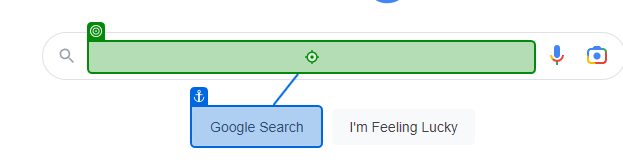
Task: Screen Scrapping
Workflow: Main

Step 1: type "Nagpur Temperature accuweather[k(Enter)]" into 'TEXTAREA APjFqb'

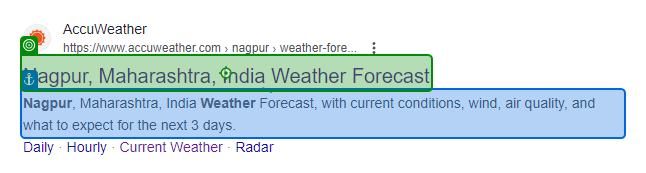
Step 2: click on 'Nagpur, Maharashtra,'

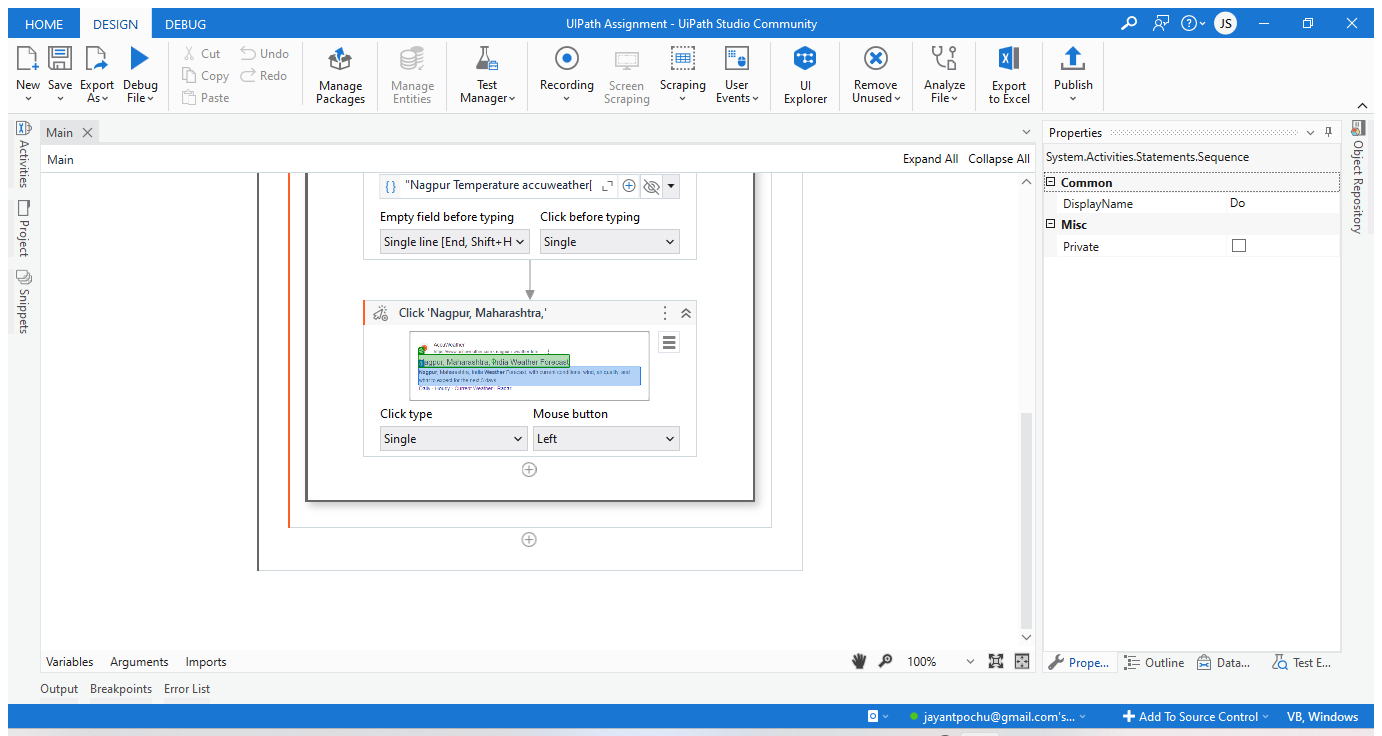
Step 3: Attach Browser 'NagpurMah Page' in window 'Nagpur, Maharashtra, India Weather Forecast | AccuWeather' (chrome.exe)

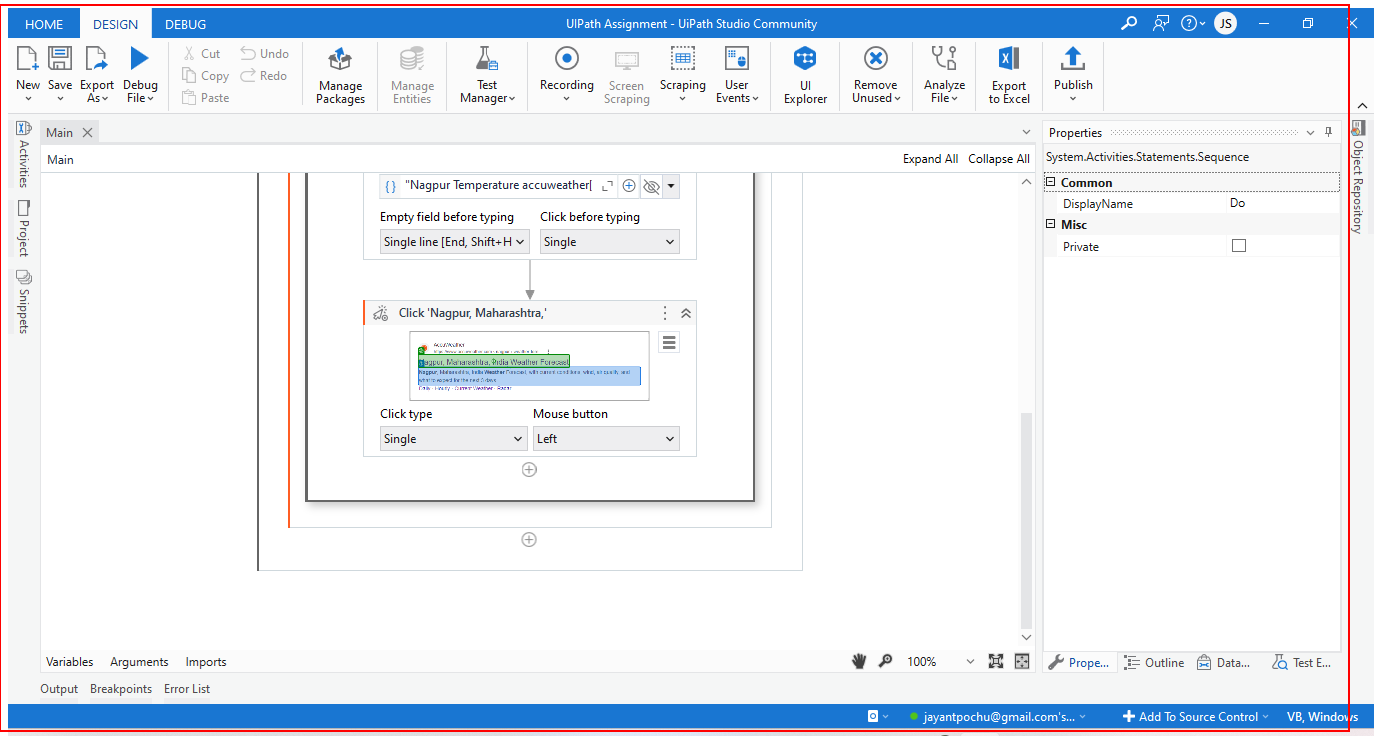
Step 4: get-text from the element